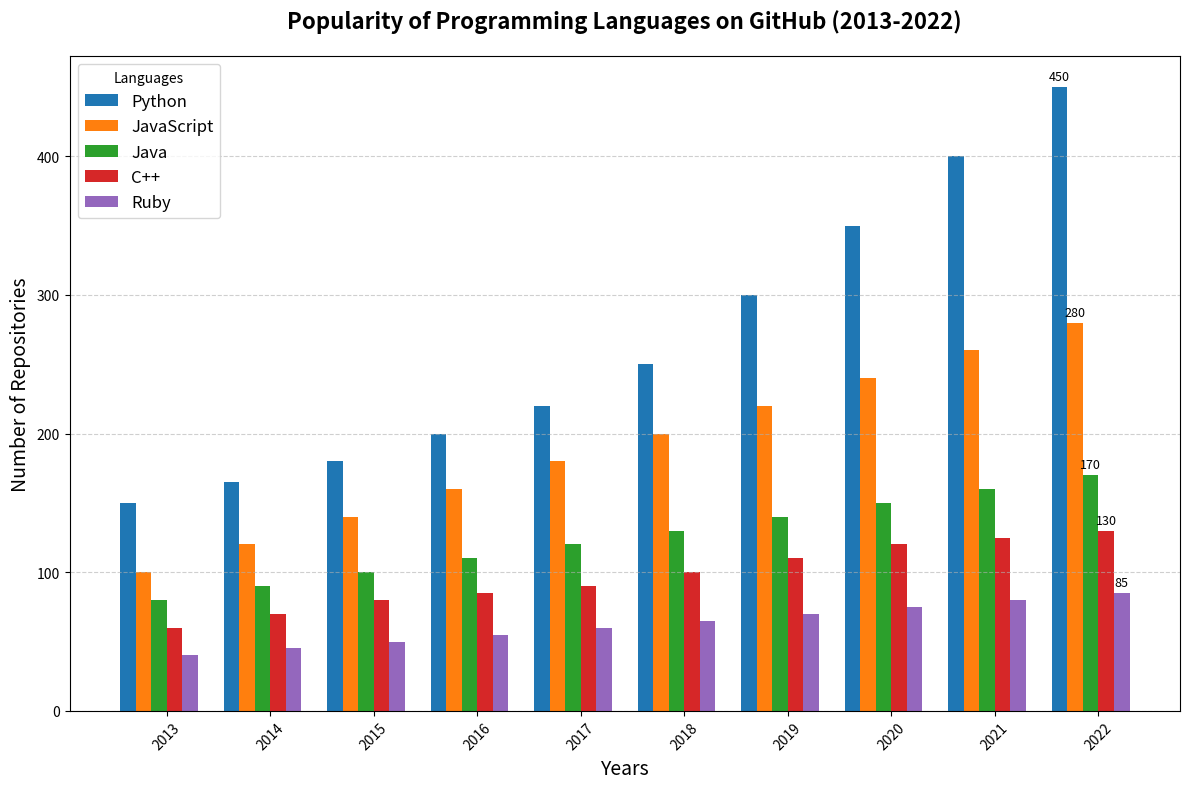

Here is the Python script that generated this plot:
import matplotlib.pyplot as plt
import numpy as np

# Let's create a backstory: We will visualize the popularity of different programming languages over the last decade based on the number of GitHub repositories created per year.

# Define years
years = np.arange(2013, 2023)

# Define number of repos for different languages (data is arbitrary but realistic)
languages = ['Python', 'JavaScript', 'Java', 'C++', 'Ruby']
repos_data = np.array([
    [150, 165, 180, 200, 220, 250, 300, 350, 400, 450],  # Python
    [100, 120, 140, 160, 180, 200, 220, 240, 260, 280],  # JavaScript
    [80, 90, 100, 110, 120, 130, 140, 150, 160, 170],    # Java
    [60, 70, 80, 85, 90, 100, 110, 120, 125, 130],       # C++
    [40, 45, 50, 55, 60, 65, 70, 75, 80, 85]             # Ruby
])

# Create the bar plot
fig, ax = plt.subplots(figsize=(12, 8))

# Define bar width and positions
bar_width = 0.15
positions = np.arange(len(years))

# Create bars for each language
for i, language in enumerate(languages):
    ax.bar(positions + i * bar_width, repos_data[i], width=bar_width, label=language)

# Adding context to our plot
ax.set_title('Popularity of Programming Languages on GitHub (2013-2022)', fontsize=16, fontweight='bold', pad=20)
ax.set_xlabel('Years', fontsize=14)
ax.set_ylabel('Number of Repositories', fontsize=14)
ax.set_xticks(positions + bar_width * (len(languages) / 2))
ax.set_xticklabels(years, rotation=45)
ax.legend(title='Languages', fontsize=12)

# Annotating the highest repository count for each language
for i, repos in enumerate(repos_data):
    max_repo = max(repos)
    year_max = years[repos.argmax()]
    ax.annotate(f'{max_repo}', 
                xy=(year_max - 2013 + i * bar_width, max_repo), 
                xycoords='data', 
                xytext=(0, 5), 
                textcoords='offset points', 
                ha='center', 
                fontsize=9,
                fontstyle='italic')

# Display grid lines for better readability
ax.grid(axis='y', linestyle='--', alpha=0.6)

# Automatically adjust layout to prevent overlapping
plt.tight_layout()

# Show the bar chart
plt.show()
